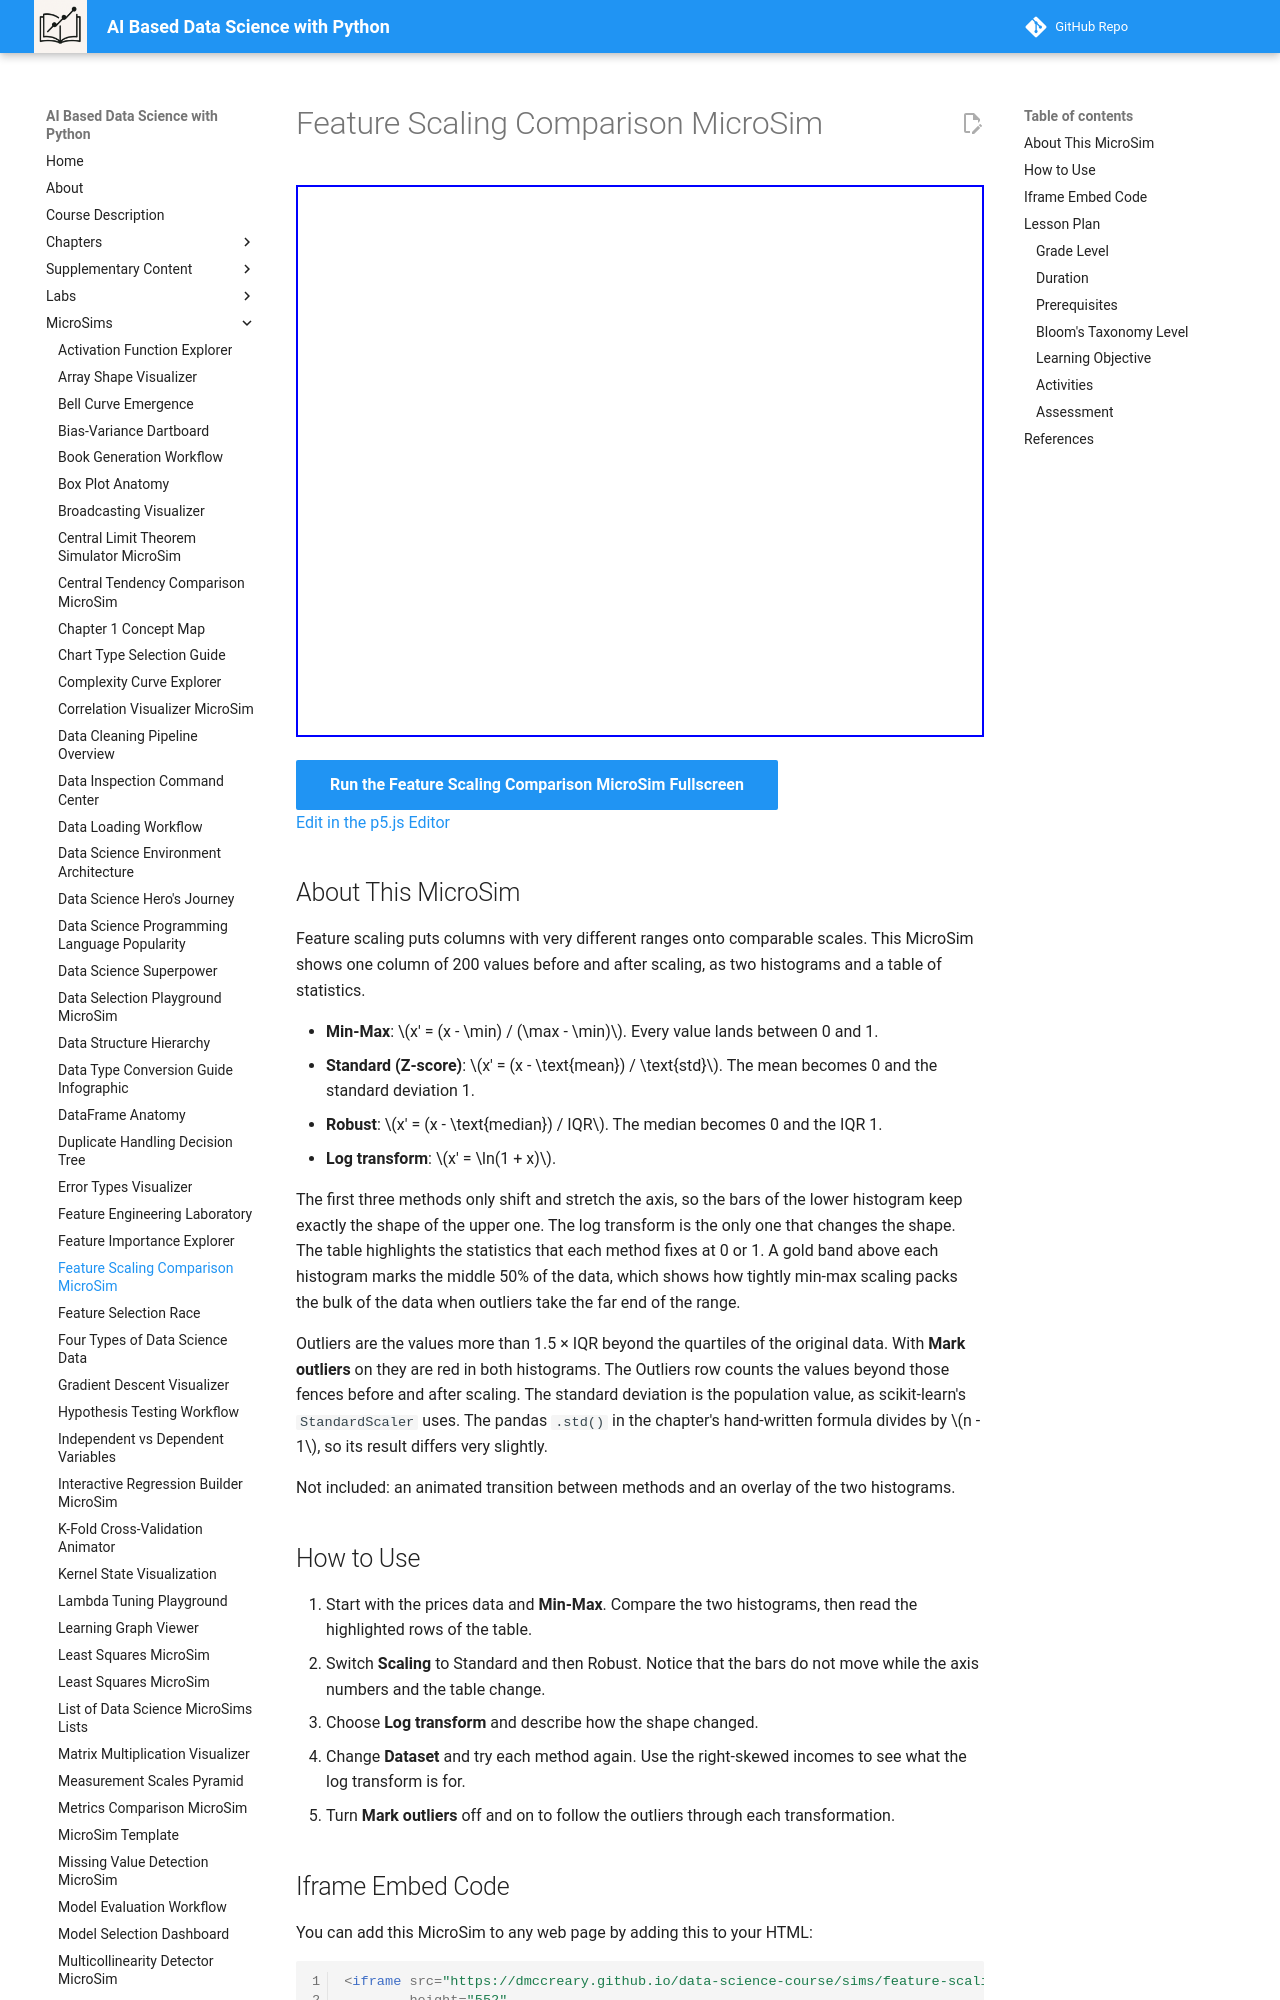

repository: dmccreary/data-science-course · page: sims/feature-scaling-comparison-microsim/index.html · generator: mkdocs

---
title: Feature Scaling Comparison MicroSim
description: Compare a histogram and its summary statistics before and after min-max, standard, robust, and log scaling to see which methods change only the numbers and which change the shape.
image: /sims/feature-scaling-comparison-microsim/feature-scaling-comparison-microsim.png
og:image: /sims/feature-scaling-comparison-microsim/feature-scaling-comparison-microsim.png
twitter:image: /sims/feature-scaling-comparison-microsim/feature-scaling-comparison-microsim.png
social:
   cards: false
quality_score: 0
---

# Feature Scaling Comparison MicroSim

<iframe src="main.html" height="552" width="100%" scrolling="no"></iframe>

[Run the Feature Scaling Comparison MicroSim Fullscreen](./main.html){ .md-button .md-button--primary }
<br/>
[Edit in the p5.js Editor](https://editor.p5js.org/)

## About This MicroSim

Feature scaling puts columns with very different ranges onto comparable scales. This MicroSim shows one column of 200 values before and after scaling, as two histograms and a table of statistics.

- **Min-Max**: $x' = (x - \min) / (\max - \min)$. Every value lands between 0 and 1.
- **Standard (Z-score)**: $x' = (x - \text{mean}) / \text{std}$. The mean becomes 0 and the standard deviation 1.
- **Robust**: $x' = (x - \text{median}) / IQR$. The median becomes 0 and the IQR 1.
- **Log transform**: $x' = \ln(1 + x)$.

The first three methods only shift and stretch the axis, so the bars of the lower histogram keep exactly the shape of the upper one. The log transform is the only one that changes the shape. The table highlights the statistics that each method fixes at 0 or 1. A gold band above each histogram marks the middle 50% of the data, which shows how tightly min-max scaling packs the bulk of the data when outliers take the far end of the range.

Outliers are the values more than 1.5 × IQR beyond the quartiles of the original data. With **Mark outliers** on they are red in both histograms. The Outliers row counts the values beyond those fences before and after scaling. The standard deviation is the population value, as scikit-learn's `StandardScaler` uses. The pandas `.std()` in the chapter's hand-written formula divides by $n - 1$, so its result differs very slightly.

Not included: an animated transition between methods and an overlay of the two histograms.
